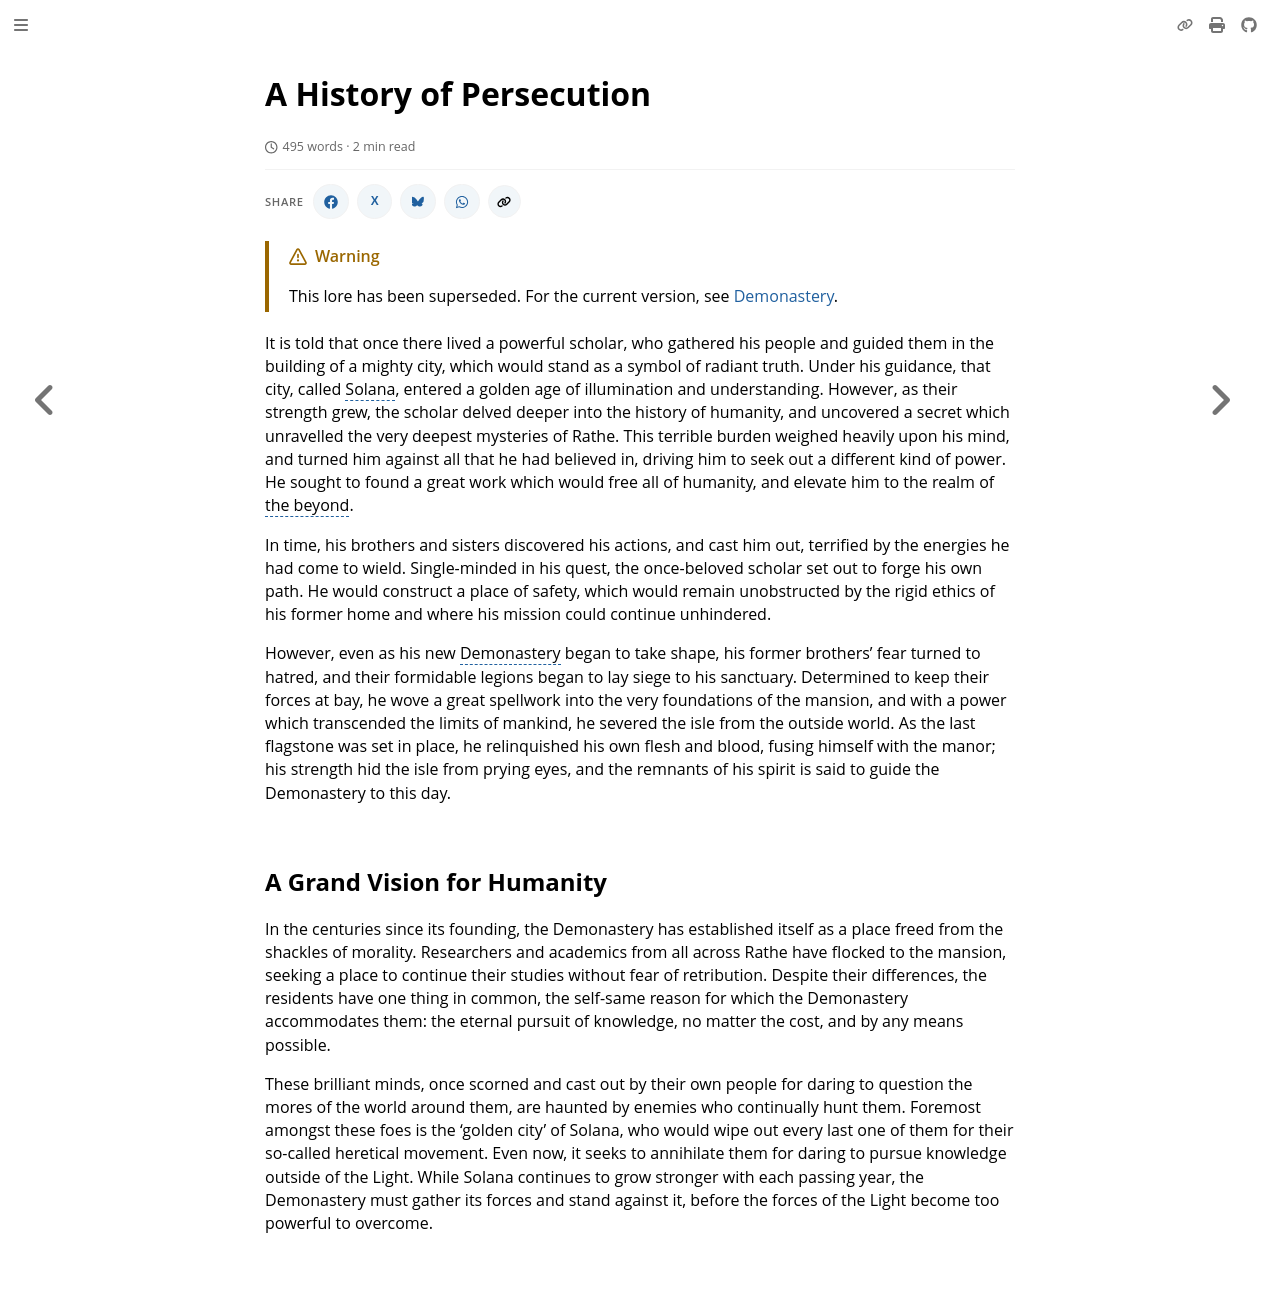

repository: nathaneastwood/fablore · page: archive/world-of-rathe/demonastery/a-history-of-persecution.html · generator: mdbook

# A History of Persecution
It is told that once there lived a powerful scholar, who gathered his people and guided them in the building of a mighty city, which would stand as a symbol of radiant truth. Under his guidance, that city, called Solana, entered a golden age of illumination and understanding. However, as their strength grew, the scholar delved deeper into the history of humanity, and uncovered a secret which unravelled the very deepest mysteries of Rathe. This terrible burden weighed heavily upon his mind, and turned him against all that he had believed in, driving him to seek out a different kind of power. He sought to found a great work which would free all of humanity, and elevate him to the realm of the beyond.

In time, his brothers and sisters discovered his actions, and cast him out, terrified by the energies he had come to wield. Single-minded in his quest, the once-beloved scholar set out to forge his own path. He would construct a place of safety, which would remain unobstructed by the rigid ethics of his former home and where his mission could continue unhindered.

However, even as his new Demonastery began to take shape, his former brothers' fear turned to hatred, and their formidable legions began to lay siege to his sanctuary. Determined to keep their forces at bay, he wove a great spellwork into the very foundations of the mansion, and with a power which transcended the limits of mankind, he severed the isle from the outside world. As the last flagstone was set in place, he relinquished his own flesh and blood, fusing himself with the manor; his strength hid the isle from prying eyes, and the remnants of his spirit is said to guide the Demonastery to this day.

## A Grand Vision for Humanity
In the centuries since its founding, the Demonastery has established itself as a place freed from the shackles of morality. Researchers and academics from all across Rathe have flocked to the mansion, seeking a place to continue their studies without fear of retribution. Despite their differences, the residents have one thing in common, the self-same reason for which the Demonastery accommodates them: the eternal pursuit of knowledge, no matter the cost, and by any means possible.

These brilliant minds, once scorned and cast out by their own people for daring to question the mores of the world around them, are haunted by enemies who continually hunt them. Foremost amongst these foes is the 'golden city' of Solana, who would wipe out every last one of them for their so-called heretical movement. Even now, it seeks to annihilate them for daring to pursue knowledge outside of the Light. While Solana continues to grow stronger with each passing year, the Demonastery must gather its forces and stand against it, before the forces of the Light become too powerful to overcome.
